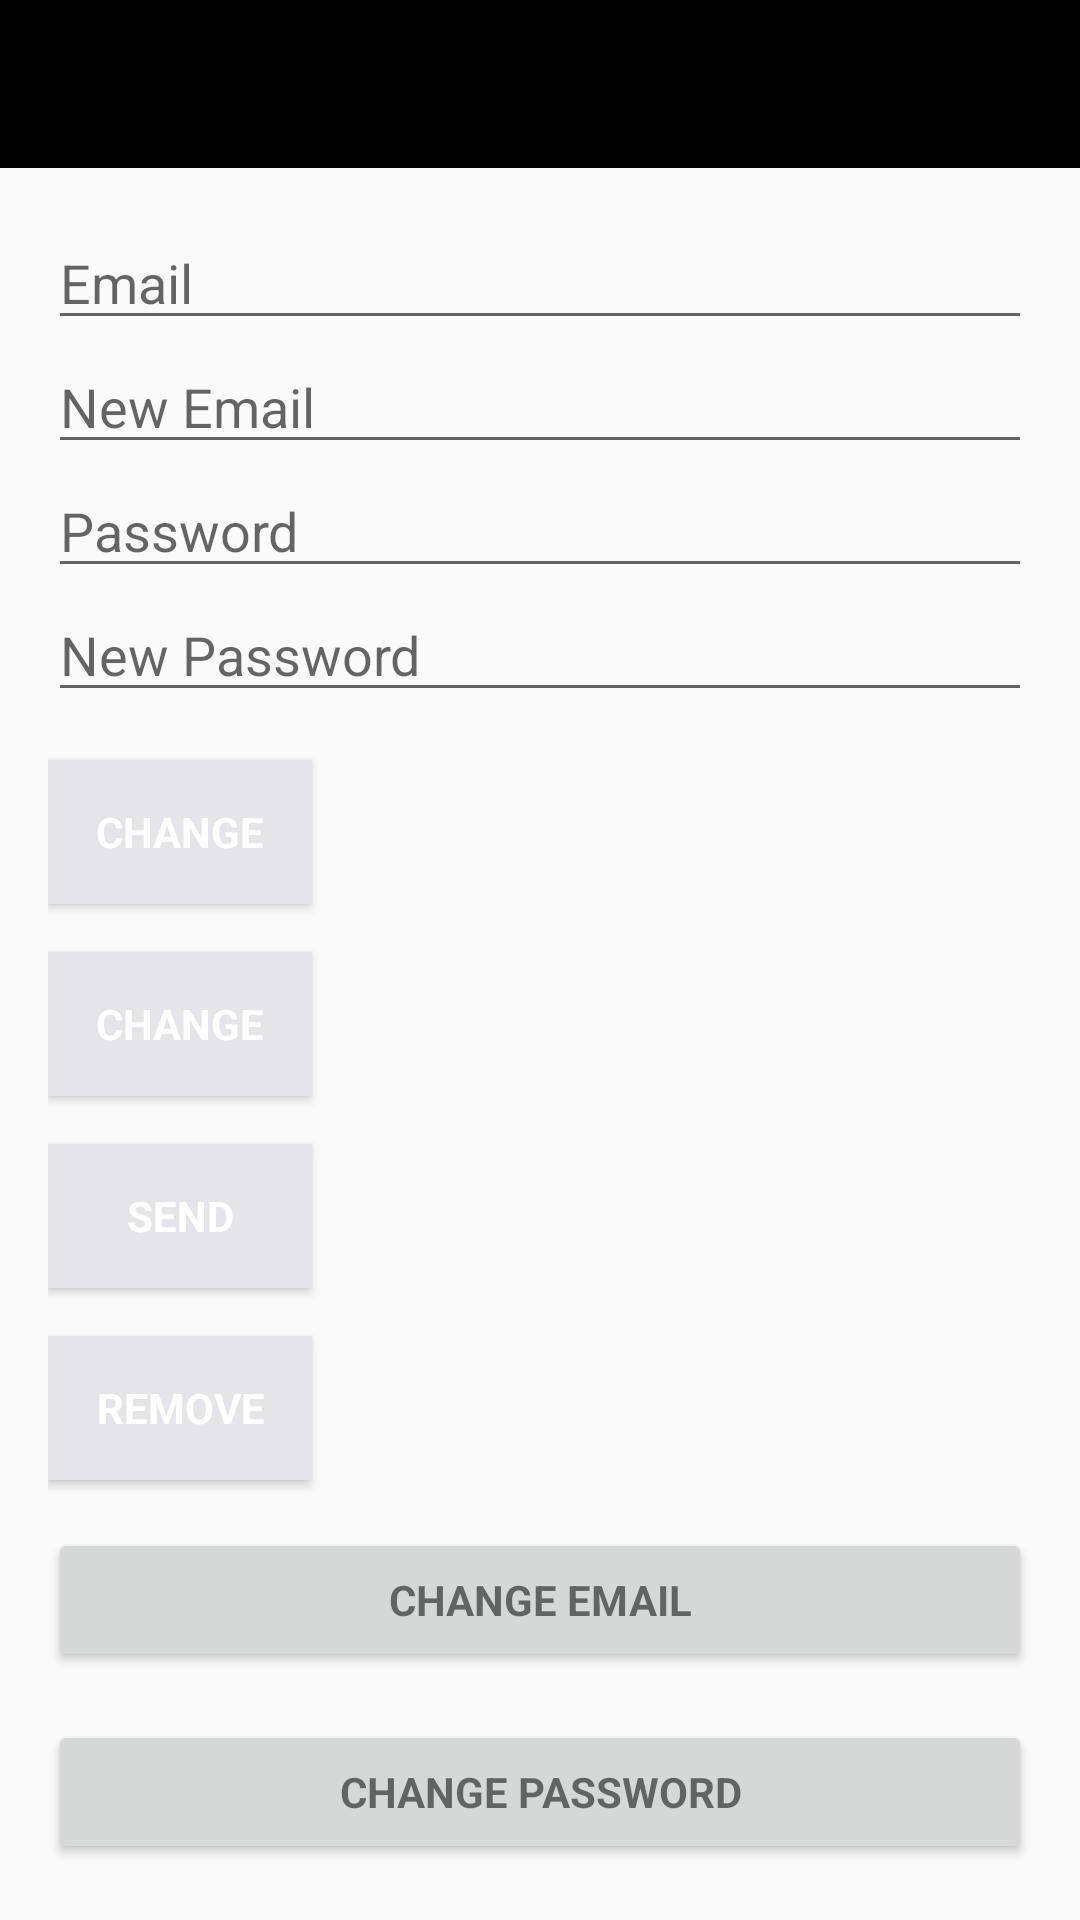

Reconstruct the res/layout file that produces this screen, plus the resources it refers to.
<!-- AndroidManifest.xml: application theme AppTheme -->
<!-- res/layout/activity_main.xml -->
<?xml version="1.0" encoding="utf-8"?>
    <android.support.design.widget.CoordinatorLayout
    xmlns:android="http://schemas.android.com/apk/res/android"
    xmlns:app="http://schemas.android.com/apk/res-auto"
    xmlns:tools="http://schemas.android.com/tools"
    android:layout_width="match_parent"
    android:layout_height="match_parent"
    android:fitsSystemWindows="true"
    tools:context=".MainActivity">

    <android.support.design.widget.AppBarLayout
        android:layout_width="match_parent"
        android:layout_height="wrap_content"
        android:theme="@style/AppTheme.AppBarOverLay"
        app:elevation="0dp">

        <android.support.v7.widget.Toolbar
            android:id="@+id/toolbar"
            android:layout_width="match_parent"
            android:layout_height="?attr/actionBarSize"
            android:background="?attr/colorPrimaryDark"
            app:layout_scrollFlags="scroll|enterAlways"
            app:popupTheme="@style/AppTheme.PopOverLay"
            >

        </android.support.v7.widget.Toolbar>

    </android.support.design.widget.AppBarLayout>

    <LinearLayout
        android:layout_width="match_parent"
        android:layout_height="wrap_content"
        android:orientation="vertical"
        android:paddingBottom="16dp"
        android:paddingTop="16dp"
        android:paddingLeft="16dp"
        android:paddingRight="16dp"
        app:layout_behavior="@string/appbar_scrolling_view_behavior">

        <EditText
            android:id="@+id/oldEmail"
            android:layout_width="match_parent"
            android:layout_height="wrap_content"
            android:hint="@string/hint_email"
            android:inputType="textEmailAddress"
            android:singleLine="true"
            android:maxLines="1" />

        <EditText
            android:id="@+id/newEmail"
            android:layout_width="match_parent"
            android:layout_height="wrap_content"
            android:hint="@string/hint_newEmail"
            android:inputType="textEmailAddress"
            android:maxLines="1"
            android:singleLine="true" />

        <EditText
            android:id="@+id/password"
            android:layout_width="match_parent"
            android:layout_height="wrap_content"
            android:focusableInTouchMode="true"
            android:inputType="textPassword"
            android:maxLines="1"
            android:singleLine="true"
            android:hint="@string/hint_password"
            android:imeOptions="actionUnspecified"/>

        <EditText
            android:id="@+id/newPassword"
            android:layout_width="match_parent"
            android:layout_height="wrap_content"
            android:focusableInTouchMode="true"
            android:inputType="textPassword"
            android:maxLines="1"
            android:singleLine="true"
            android:hint="@string/hint_newPassword"
            android:imeOptions="actionUnspecified"/>

        <Button
            android:id="@+id/changeEmail"
            android:layout_width="wrap_content"
            android:layout_height="wrap_content"
            android:layout_marginTop="16dp"
            style="?android:textAppearanceSmall"
            android:text="@string/btn_change"
            android:textColor="@android:color/white"
            android:background="@color/colorPrimaryDark"
            android:textStyle="bold"
            />

        <Button
            android:id="@+id/changePassword"
            android:layout_width="wrap_content"
            android:layout_height="wrap_content"
            android:layout_marginTop="16dp"
            style="?android:textAppearanceSmall"
            android:text="@string/btn_change"
            android:textColor="@android:color/white"
            android:background="@color/colorPrimaryDark"
            android:textStyle="bold"
            />
        <Button
            android:id="@+id/send"
            android:layout_width="wrap_content"
            android:layout_height="wrap_content"
            android:layout_marginTop="16dp"
            style="?android:textAppearanceSmall"
            android:text="@string/btn_send"
            android:textColor="@android:color/white"
            android:background="@color/colorPrimaryDark"
            android:textStyle="bold"
            />

        <ProgressBar
            android:id="@+id/progressBar"
            android:layout_width="30dp"
            android:layout_height="30dp"
            android:visibility="gone"/>

        <Button
            android:id="@+id/remove"
            android:layout_width="wrap_content"
            android:layout_height="wrap_content"
            android:layout_marginTop="16dp"
            style="?android:textAppearanceSmall"
            android:text="@string/btnRemove"
            android:textColor="@android:color/white"
            android:background="@color/colorPrimaryDark"
            android:textStyle="bold"
            />

        <Button
            android:id="@+id/change_email_button"
            android:layout_width="match_parent"
            android:layout_height="wrap_content"
            android:layout_marginTop="16dp"
            style="?android:textAppearanceSmall"
            android:text="@string/changeEmail"
            android:textStyle="bold"
            />
        <Button
            android:id="@+id/change_password_button"
            android:layout_width="match_parent"
            android:layout_height="wrap_content"
            android:layout_marginTop="16dp"
            style="?android:textAppearanceSmall"
            android:text="@string/changePassword"
            android:textStyle="bold"
            />
        <Button
            android:id="@+id/sending_pass_reset_button"
            android:layout_width="match_parent"
            android:layout_height="wrap_content"
            android:layout_marginTop="16dp"
            style="?android:textAppearanceSmall"
            android:text="@string/send_pass_reset_email"
            android:textStyle="bold"
            />
        <Button
            android:id="@+id/remove_user_button"
            android:layout_width="match_parent"
            android:layout_height="wrap_content"
            android:layout_marginTop="16dp"
            style="?android:textAppearanceSmall"
            android:text="@string/remove_user"
            android:textStyle="bold"
            />

        <Button
            android:id="@+id/sign_out"
            android:layout_width="wrap_content"
            android:layout_height="wrap_content"
            android:layout_marginTop="16dp"
            style="?android:textAppearanceSmall"
            android:text="@string/btn_sign_out"
            android:textColor="@android:color/white"
            android:background="@color/colorPrimaryDark"
            android:textStyle="bold"
            />
    </LinearLayout>


    </android.support.design.widget.CoordinatorLayout>
<!-- resources referenced by this layout -->
<resources>
  <color name="colorPrimaryDark">#e5e5e9</color>
  <string name="btnRemove">remove</string>
  <string name="btn_change">change</string>
  <string name="btn_send">send</string>
  <string name="btn_sign_out">sign out</string>
  <string name="changeEmail">change Email</string>
  <string name="changePassword">change password</string>
  <string name="hint_email">Email</string>
  <string name="hint_newEmail">New Email</string>
  <string name="hint_newPassword">New Password</string>
  <string name="hint_password">Password</string>
  <string name="remove_user">remove user</string>
  <string name="send_pass_reset_email">send password reset email</string>
  <style name="AppTheme.AppBarOverLay" parent="Theme.AppCompat.DayNight.DarkActionBar" />
  <style name="AppTheme.PopOverLay" parent="Theme.AppCompat.Light" />
  <style name="AppTheme" parent="Theme.AppCompat.DayNight.DarkActionBar">
          
          <item name="colorPrimary">@color/colorPrimary</item>
          <item name="colorPrimaryDark">@color/colorPrimaryDark</item>
          <item name="colorAccent">@color/colorAccent</item>
      </style>
  <color name="colorPrimary">#646464</color>
  <color name="colorAccent">#f9dae5</color>
</resources>
